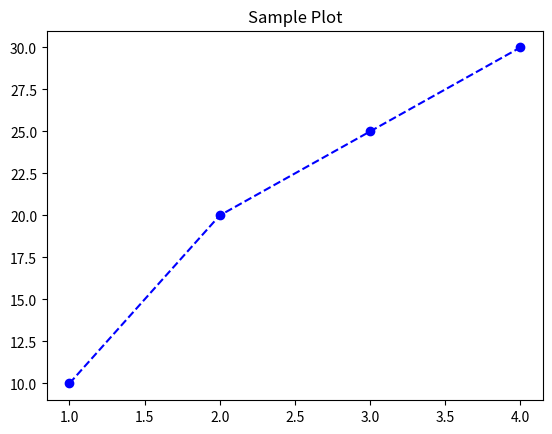

This figure's Python source:
import matplotlib.pyplot as plt  

plt.plot([1, 2, 3, 4], [10, 20, 25, 30], marker='o', linestyle='--', color='b')  
plt.title("Sample Plot")  

plt.savefig("plot.pdf", format="pdf")  

plt.show()
